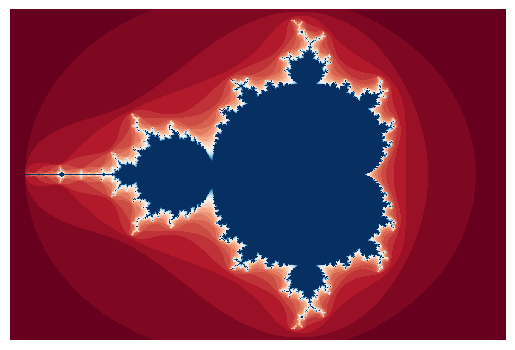

Write the Python code that produced this figure.
import numpy as np
import matplotlib.pyplot as plt

x_pixels = 1000
y_pixels = round((2/3) * x_pixels)
x=np.linspace(-2.1, 1.2, x_pixels) # get 3:2 ratio because it looks good 
y=np.linspace(-1.2, 1.2, y_pixels) * 1j
complex_num = x + y.reshape(y_pixels, 1)
array=np.zeros((y_pixels, x_pixels))

iteration = 30
z = 0


for i in range(0, iteration + 1): # from 1 to iteration + 1 because array is a zero array
    z = z ** 2 + complex_num

    condition = (abs(z) >= 2) & (array == 0) # absolute value of z is greater than 0 and the array value has not been filled
    array[condition] = i
else:
    array[array == 0] = iteration

plt.figure(dpi = 100)
plt.imshow(array, cmap = 'RdBu', interpolation = 'None')
plt.axis("off")
plt.show()
print(array);

# possible improvements:
# - what to do if z becomes very large
# what to do if the z becomes really small